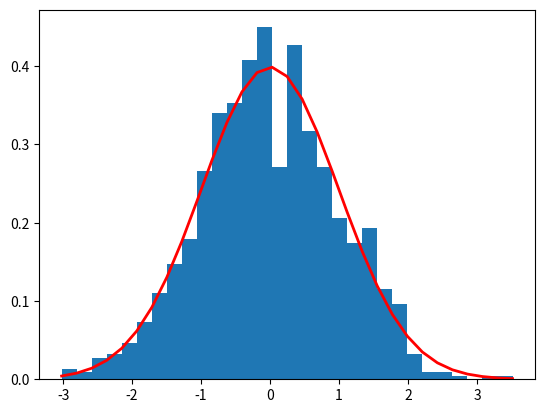

Reproduce this figure in Python.
import numpy as np
import matplotlib.pyplot as plt

# Generate a Gaussian distribution with mean = 0 and standard deviation = 1
mu, sigma = 0, 1
s = np.random.normal(mu, sigma, 1000)

# Create a histogram
count, bins, ignored = plt.hist(s, 30, density=True)

# Plot the distribution curve
plt.plot(bins, 1/(sigma * np.sqrt(2 * np.pi)) * np.exp( - (bins - mu)**2 / (2 * sigma**2) ), linewidth=2, color='r')
plt.show()